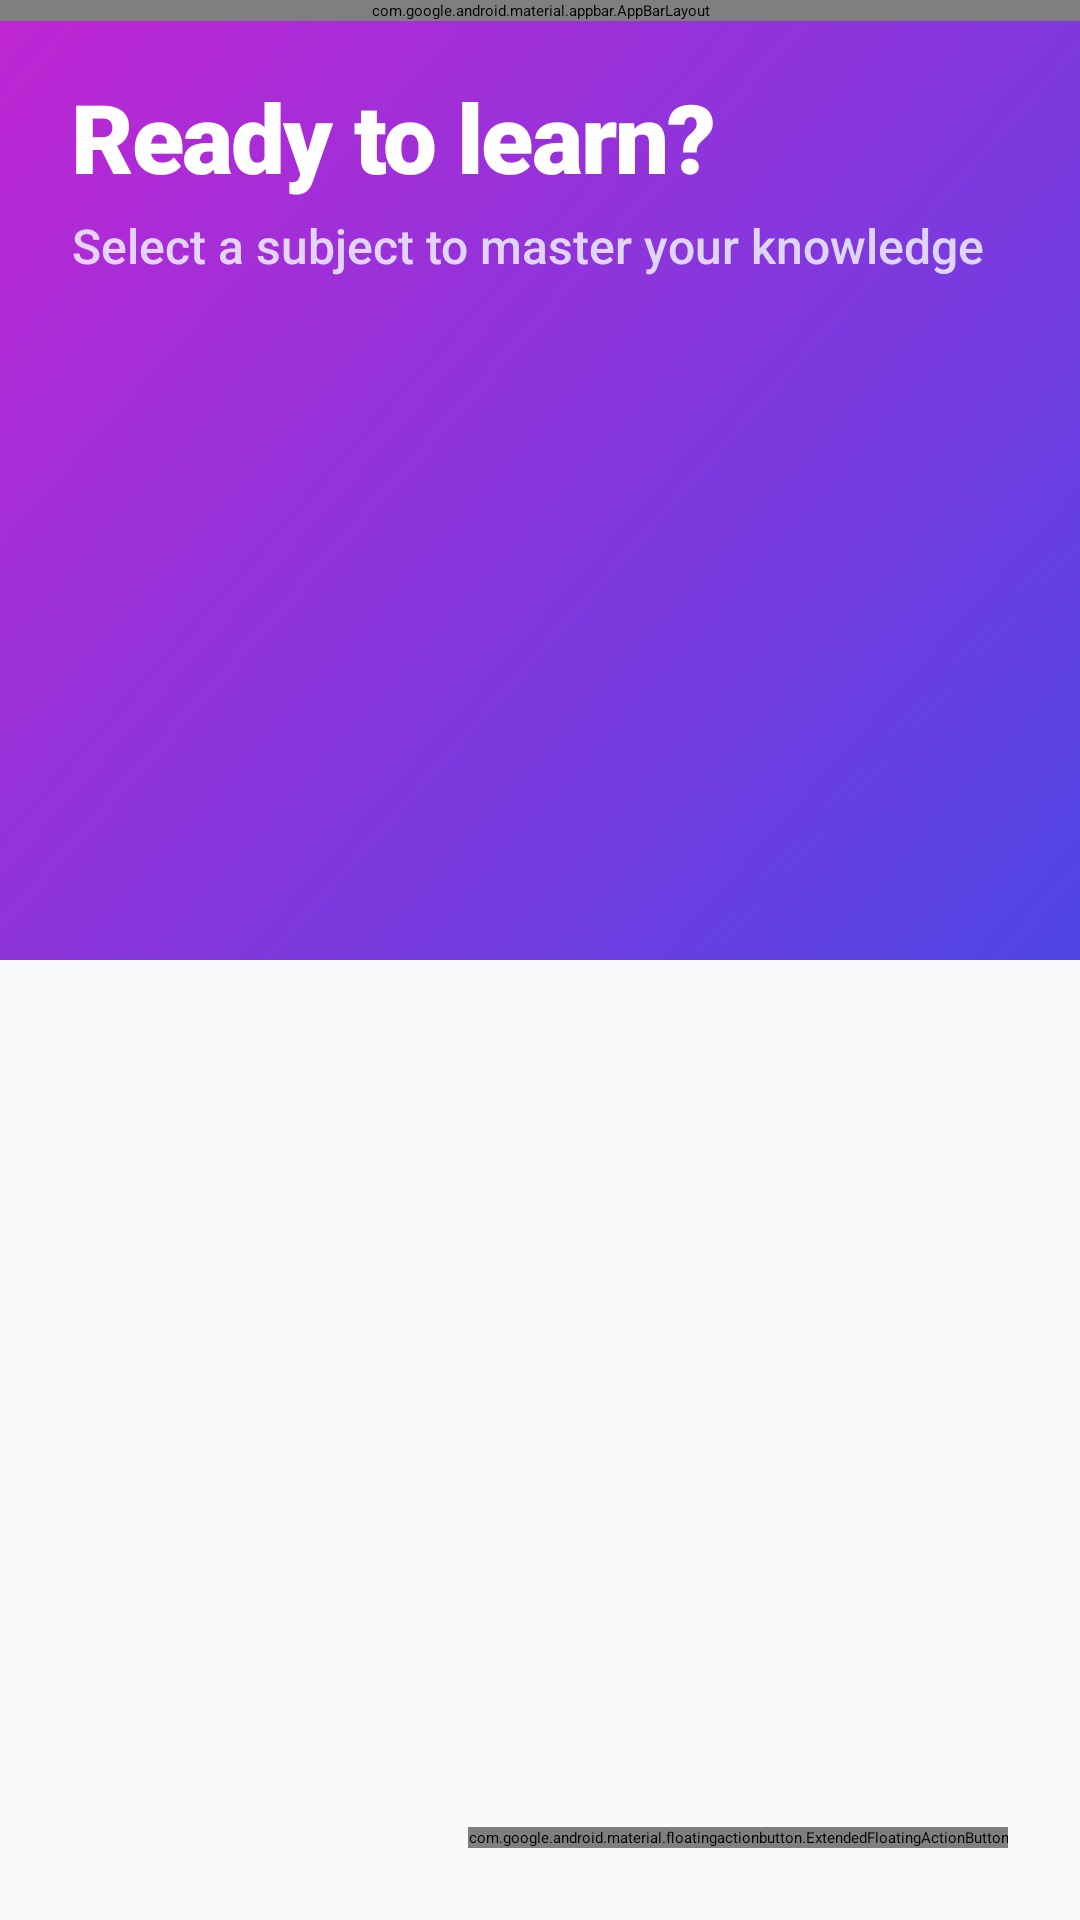

Layout XML and referenced resources for this Android screen:
<!-- AndroidManifest.xml: activity theme Theme.App.Starting -->
<!-- res/layout/activity_main.xml -->
<?xml version="1.0" encoding="utf-8"?>
<androidx.coordinatorlayout.widget.CoordinatorLayout xmlns:android="http://schemas.android.com/apk/res/android"
    xmlns:app="http://schemas.android.com/apk/res-auto"
    android:layout_width="match_parent"
    android:layout_height="match_parent"
    android:background="@color/surfaceLight">

    
    <View
        android:layout_width="match_parent"
        android:layout_height="320dp"
        android:background="@drawable/premium_bg" />

    <com.google.android.material.appbar.AppBarLayout
        android:layout_width="match_parent"
        android:layout_height="wrap_content"
        android:background="@android:color/transparent"
        app:elevation="0dp">

        <com.google.android.material.appbar.MaterialToolbar
            android:id="@+id/toolbar"
            android:layout_width="match_parent"
            android:layout_height="?attr/actionBarSize"
            app:title="My Subjects"
            app:titleTextColor="@color/white"
            app:titleTextAppearance="@style/TextAppearance.MaterialComponents.Headline6" />

    </com.google.android.material.appbar.AppBarLayout>

    <androidx.core.widget.NestedScrollView
        android:layout_width="match_parent"
        android:layout_height="match_parent"
        android:clipToPadding="false"
        app:layout_behavior="@string/appbar_scrolling_view_behavior">

        <LinearLayout
            android:layout_width="match_parent"
            android:layout_height="wrap_content"
            android:orientation="vertical"
            android:paddingTop="24dp"
            android:paddingBottom="100dp">

            <TextView
                android:id="@+id/tvWelcome"
                android:layout_width="wrap_content"
                android:layout_height="wrap_content"
                android:layout_marginStart="24dp"
                android:layout_marginBottom="4dp"
                android:text="Ready to learn?"
                android:textColor="@color/white"
                android:textSize="32sp"
                android:fontFamily="sans-serif-black"
                android:letterSpacing="-0.02" />

            <TextView
                android:layout_width="wrap_content"
                android:layout_height="wrap_content"
                android:layout_marginStart="24dp"
                android:layout_marginBottom="32dp"
                android:text="Select a subject to master your knowledge"
                android:textColor="@color/primaryLight"
                android:alpha="0.85"
                android:textSize="16sp"
                android:fontFamily="sans-serif-medium" />

            <LinearLayout
                android:id="@+id/emptyStateView"
                android:layout_width="match_parent"
                android:layout_height="wrap_content"
                android:gravity="center"
                android:orientation="vertical"
                android:padding="64dp"
                android:visibility="gone">
                
                <TextView
                    android:layout_width="wrap_content"
                    android:layout_height="wrap_content"
                    android:text="📚"
                    android:textSize="80sp"
                    android:alpha="0.5" />
                
                <TextView
                    android:layout_width="wrap_content"
                    android:layout_height="wrap_content"
                    android:layout_marginTop="24dp"
                    android:text="Your library is empty"
                    android:textColor="@color/textSecondary"
                    android:textSize="20sp"
                    android:fontFamily="sans-serif-medium" />
            </LinearLayout>

            
            <androidx.recyclerview.widget.RecyclerView
                android:id="@+id/deckRecyclerView"
                android:layout_width="match_parent"
                android:layout_height="wrap_content"
                android:clipToPadding="false"
                android:nestedScrollingEnabled="false"
                android:overScrollMode="never" />

        </LinearLayout>
    </androidx.core.widget.NestedScrollView>

    <com.google.android.material.floatingactionbutton.ExtendedFloatingActionButton
        android:id="@+id/btnCreateDeck"
        android:layout_width="wrap_content"
        android:layout_height="wrap_content"
        android:layout_gravity="bottom|end"
        android:layout_margin="24dp"
        android:text="New Subject"
        android:textColor="@color/white"
        app:icon="@android:drawable/ic_input_add"
        app:iconTint="@color/white"
        app:backgroundTint="@color/gradEnd"
        app:elevation="12dp" />

</androidx.coordinatorlayout.widget.CoordinatorLayout>
<!-- resources referenced by this layout -->
<resources>
  <color name="gradEnd">#C026D3</color>
  <color name="primaryLight">#EEF2FF</color>
  <color name="surfaceLight">#F8FAFC</color>
  <color name="textSecondary">#475569</color>
  <color name="white">#FFFFFF</color>
  <!-- drawable premium_bg (drawable) -->
  <?xml version="1.0" encoding="utf-8"?>
  <shape xmlns:android="http://schemas.android.com/apk/res/android"
      android:shape="rectangle">
      <gradient
          android:startColor="@color/gradStart"
          android:endColor="@color/gradEnd"
          android:angle="135"
          android:type="linear" />
  </shape>
  <style name="Theme.App.Starting" parent="Theme.SplashScreen">
          <item name="windowSplashScreenBackground">@color/surfaceLight</item>
          <item name="windowSplashScreenAnimatedIcon">@drawable/apexcore_logo</item>
          <item name="windowSplashScreenAnimationDuration">200</item>
          <item name="postSplashScreenTheme">@style/Theme.QuizIt</item>
      </style>
  <color name="gradStart">#4F46E5</color>
  <!-- drawable apexcore_logo: png bitmap (drawable, 207589 bytes) -->
  <style name="Theme.QuizIt" parent="Theme.MaterialComponents.DayNight.NoActionBar">
          
          <item name="colorPrimary">@color/primaryBlue</item>
          <item name="colorPrimaryVariant">@color/primaryDark</item>
          <item name="colorOnPrimary">@color/white</item>
          
          <item name="android:statusBarColor">@color/primaryBlue</item>
          
          <item name="colorSecondary">@color/accentIndigo</item>
          <item name="colorSecondaryVariant">@color/accentIndigo</item>
          <item name="colorOnSecondary">@color/white</item>
      </style>
  <color name="primaryBlue">#4F46E5</color>
  <color name="primaryDark">#312E81</color>
  <color name="accentIndigo">#6366F1</color>
</resources>
